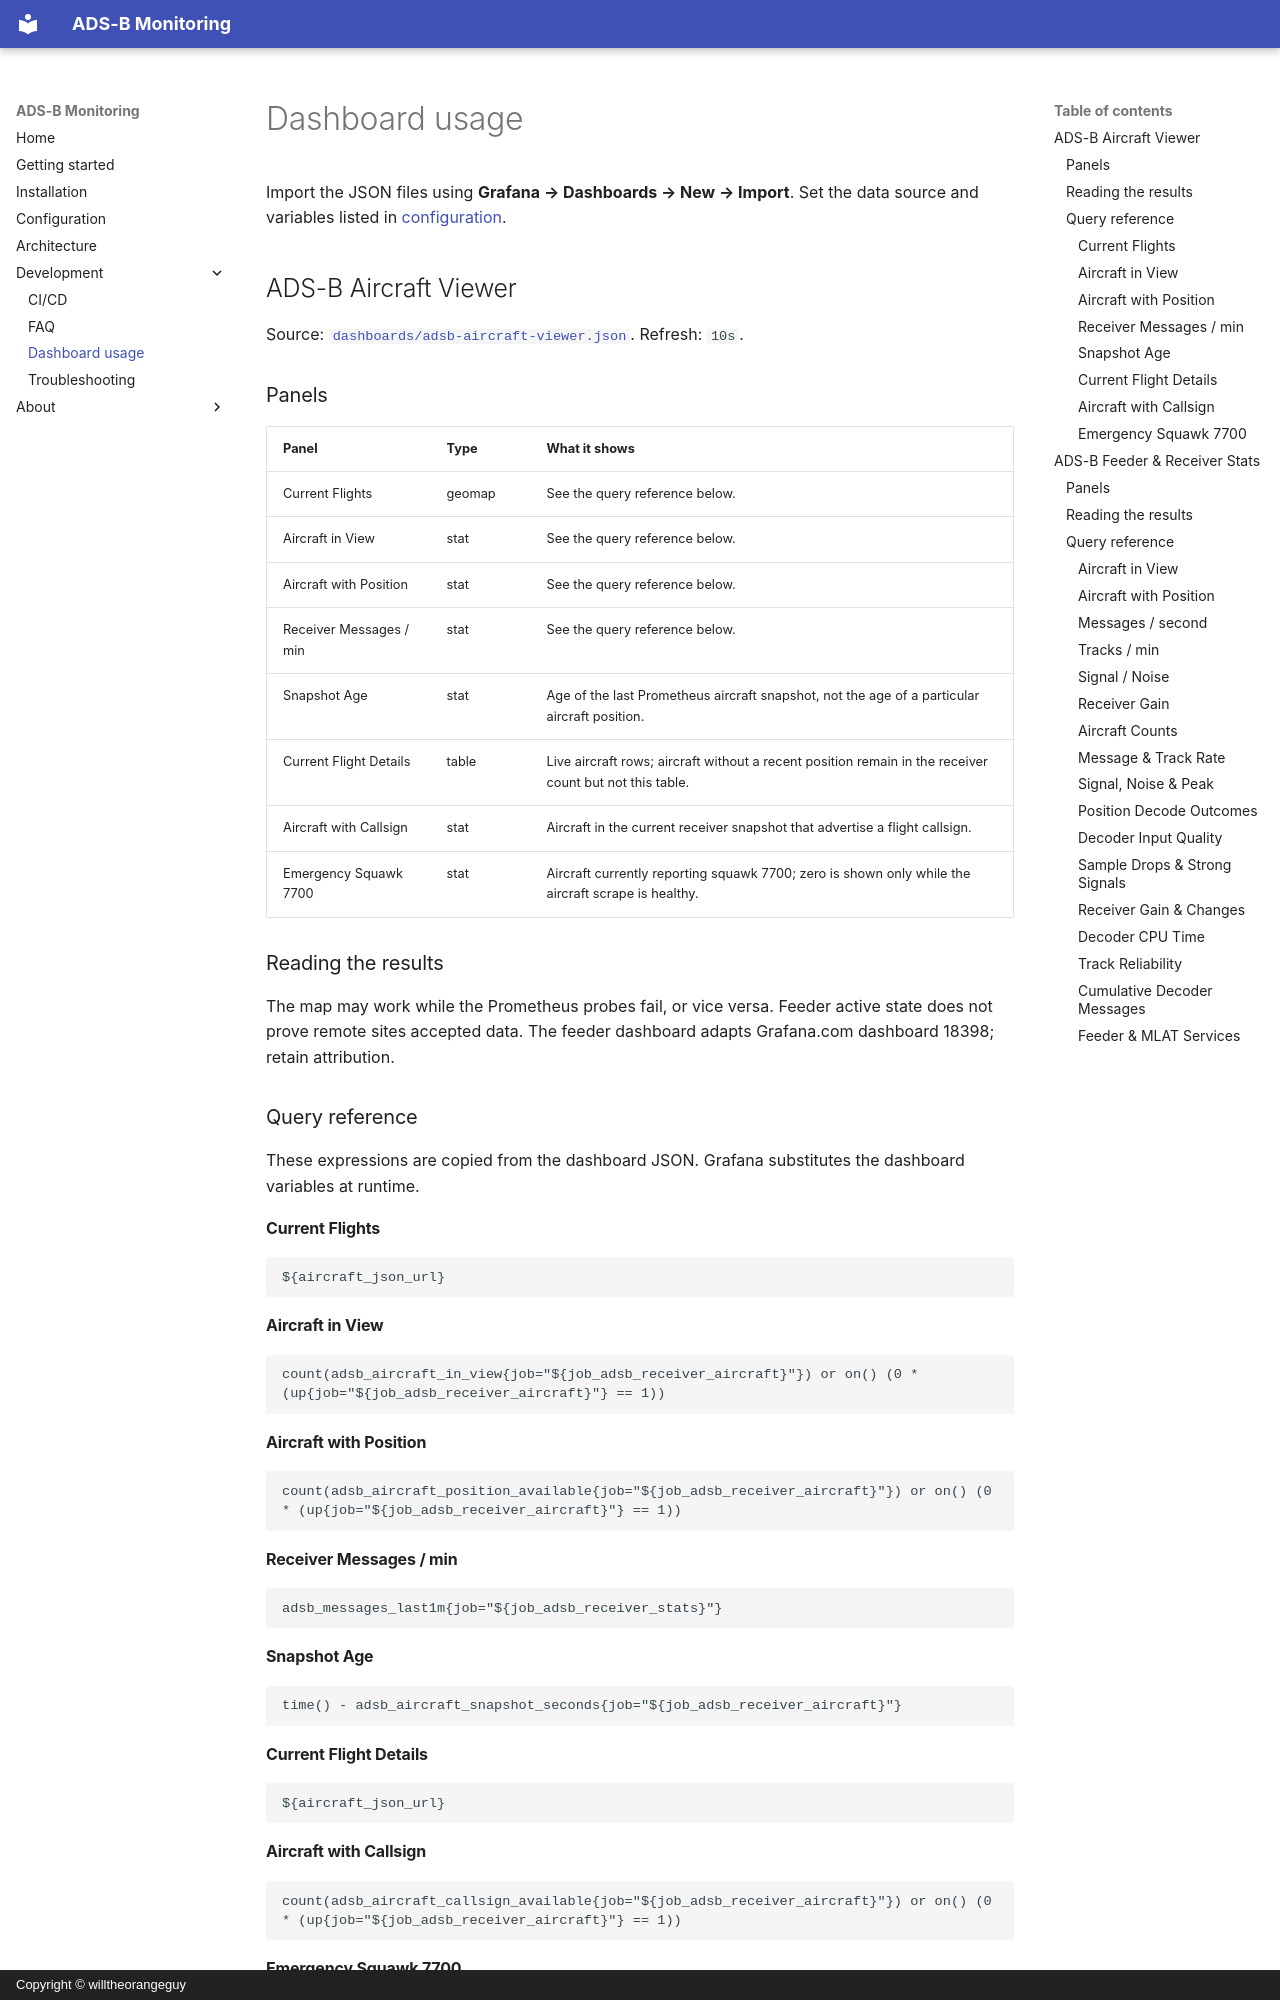

repository: willtheorangeguy/adsb-monitoring · page: usage/index.html · generator: mkdocs · copyright: Copyright © willtheorangeguy

# Dashboard usage

Import the JSON files using **Grafana → Dashboards → New → Import**. Set the data source and variables listed in [configuration](configuration.md).

## ADS-B Aircraft Viewer

Source: [`dashboards/adsb-aircraft-viewer.json`](https://github.com/willtheorangeguy/adsb-monitoring/blob/HEAD/dashboards/adsb-aircraft-viewer.json). Refresh: `10s`.

<!-- Screenshot: after adding adsb-aircraft-viewer.png to .github/icons/adsb-monitoring/, replace this comment with ![ADS-B Aircraft Viewer](https://raw.githubusercontent.com/willtheorangeguy/.github/main/icons/adsb-monitoring/adsb-aircraft-viewer.png). -->

### Panels

| Panel | Type | What it shows |
| --- | --- | --- |
| Current Flights | geomap | See the query reference below. |
| Aircraft in View | stat | See the query reference below. |
| Aircraft with Position | stat | See the query reference below. |
| Receiver Messages / min | stat | See the query reference below. |
| Snapshot Age | stat | Age of the last Prometheus aircraft snapshot, not the age of a particular aircraft position. |
| Current Flight Details | table | Live aircraft rows; aircraft without a recent position remain in the receiver count but not this table. |
| Aircraft with Callsign | stat | Aircraft in the current receiver snapshot that advertise a flight callsign. |
| Emergency Squawk 7700 | stat | Aircraft currently reporting squawk 7700; zero is shown only while the aircraft scrape is healthy. |

<!-- Screenshot: add a focused panel or section image here after uploading it to .github/icons/adsb-monitoring/. -->

### Reading the results

The map may work while the Prometheus probes fail, or vice versa. Feeder active state does not prove remote sites accepted data. The feeder dashboard adapts Grafana.com dashboard 18398; retain attribution.

### Query reference

These expressions are copied from the dashboard JSON. Grafana substitutes the dashboard variables at runtime.

#### Current Flights

```promql
${aircraft_json_url}
```

#### Aircraft in View

```promql
count(adsb_aircraft_in_view{job="${job_adsb_receiver_aircraft}"}) or on() (0 * (up{job="${job_adsb_receiver_aircraft}"} == 1))
```

#### Aircraft with Position

```promql
count(adsb_aircraft_position_available{job="${job_adsb_receiver_aircraft}"}) or on() (0 * (up{job="${job_adsb_receiver_aircraft}"} == 1))
```

#### Receiver Messages / min

```promql
adsb_messages_last1m{job="${job_adsb_receiver_stats}"}
```

#### Snapshot Age

```promql
time() - adsb_aircraft_snapshot_seconds{job="${job_adsb_receiver_aircraft}"}
```

#### Current Flight Details

```promql
${aircraft_json_url}
```
